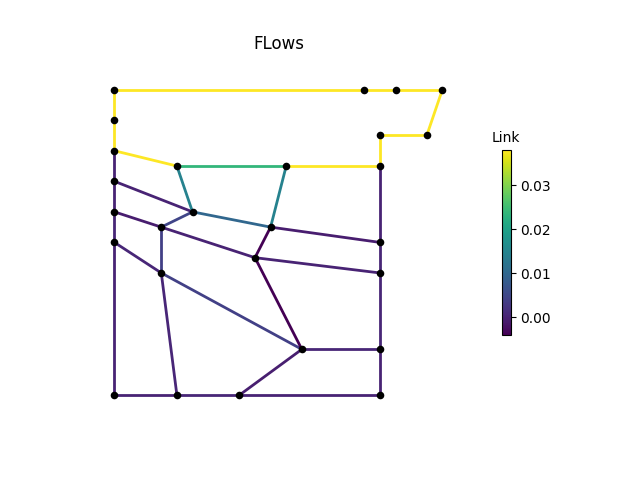

Values plotted in this chart, from the file beside it:
, M1, M2, M3, P1, P2, P2_1, P2_2, P2_3, P3, P3_1, P3_3, P4, P4_1, P4_2, P4_3, P6, P7, P8, IJ1-IJ2, -IJ1, IJ2-, IJ3-IJ4, -IJ3
0, 0.03808, 0.03808, 0.03808, 0.03808, 0.0, 0.0, 0.0005821, 0.0, 0.0, 0.0005838, 7.653668e-05, 7.653668e-05, 0.0005917, 0.0005899, 0.0, 0.03808, 0.03808, 0.03808, 0.02364, 0.03808, 0.03808, 0.009846, 0.0
3600, 0.03808, 0.03808, 0.03808, 0.03808, 0.0, 0.0, 0.0005821, 0.0, 0.0, 0.0005838, 7.653668e-05, 7.653668e-05, 0.0005917, 0.0005899, 0.0, 0.03808, 0.03808, 0.03808, 0.02364, 0.03808, 0.03808, 0.009846, 0.0
7200, 0.03808, 0.03808, 0.03808, 0.03808, 0.0, 0.0, 0.0005821, 0.0, 0.0, 0.0005838, 7.653668e-05, 7.653668e-05, 0.0005917, 0.0005899, 0.0, 0.03808, 0.03808, 0.03808, 0.02364, 0.03808, 0.03808, 0.009846, 0.0
10800, 0.03808, 0.03808, 0.03808, 0.03808, 0.0, 0.0, 0.0005821, 0.0, 0.0, 0.0005838, 7.653668e-05, 7.653668e-05, 0.0005917, 0.0005899, 0.0, 0.03808, 0.03808, 0.03808, 0.02364, 0.03808, 0.03808, 0.009846, 0.0
14400, 0.03808, 0.03808, 0.03808, 0.03808, 0.0, 0.0, 0.0005821, 0.0, 0.0, 0.0005838, 7.653668e-05, 7.653668e-05, 0.0005917, 0.0005899, 0.0, 0.03808, 0.03808, 0.03808, 0.02364, 0.03808, 0.03808, 0.009846, 0.0
18000, 0.03808, 0.03808, 0.03808, 0.03808, 0.0, 0.0, 0.0005821, 0.0, 0.0, 0.0005838, 7.653668e-05, 7.653668e-05, 0.0005917, 0.0005899, 0.0, 0.03808, 0.03808, 0.03808, 0.02364, 0.03808, 0.03808, 0.009846, 0.0
21600, 0.03808, 0.03808, 0.03808, 0.03808, 0.0, 0.0, 0.0005821, 0.0, 0.0, 0.0005838, 7.653668e-05, 7.653668e-05, 0.0005917, 0.0005899, 0.0, 0.03808, 0.03808, 0.03808, 0.02364, 0.03808, 0.03808, 0.009846, 0.0
25200, 0.03808, 0.03808, 0.03808, 0.03808, 0.0, 0.0, 0.0005821, 0.0, 0.0, 0.0005838, 7.653668e-05, 7.653668e-05, 0.0005917, 0.0005899, 0.0, 0.03808, 0.03808, 0.03808, 0.02364, 0.03808, 0.03808, 0.009846, 0.0
28800, 0.03808, 0.03808, 0.03808, 0.03808, 0.0, 0.0, 0.0005821, 0.0, 0.0, 0.0005838, 7.653668e-05, 7.653668e-05, 0.0005917, 0.0005899, 0.0, 0.03808, 0.03808, 0.03808, 0.02364, 0.03808, 0.03808, 0.009846, 0.0
32400, 0.03808, 0.03808, 0.03808, 0.03808, 0.0, 0.0, 0.0005821, 0.0, 0.0, 0.0005838, 7.653668e-05, 7.653668e-05, 0.0005917, 0.0005899, 0.0, 0.03808, 0.03808, 0.03808, 0.02364, 0.03808, 0.03808, 0.009846, 0.0
36000, 0.03808, 0.03808, 0.03808, 0.03808, 0.0, 0.0, 0.0005821, 0.0, 0.0, 0.0005838, 7.653668e-05, 7.653668e-05, 0.0005917, 0.0005899, 0.0, 0.03808, 0.03808, 0.03808, 0.02364, 0.03808, 0.03808, 0.009846, 0.0
39600, 0.03808, 0.03808, 0.03808, 0.03808, 0.0, 0.0, 0.0005821, 0.0, 0.0, 0.0005838, 7.653668e-05, 7.653668e-05, 0.0005917, 0.0005899, 0.0, 0.03808, 0.03808, 0.03808, 0.02364, 0.03808, 0.03808, 0.009846, 0.0
43200, 0.03808, 0.03808, 0.03808, 0.03808, 0.0, 0.0, 0.0005821, 0.0, 0.0, 0.0005838, 7.653668e-05, 7.653668e-05, 0.0005917, 0.0005899, 0.0, 0.03808, 0.03808, 0.03808, 0.02364, 0.03808, 0.03808, 0.009846, 0.0
46800, 0.03808, 0.03808, 0.03808, 0.03808, 0.0, 0.0, 0.0005821, 0.0, 0.0, 0.0005838, 7.653668e-05, 7.653668e-05, 0.0005917, 0.0005899, 0.0, 0.03808, 0.03808, 0.03808, 0.02364, 0.03808, 0.03808, 0.009846, 0.0
50400, 0.03808, 0.03808, 0.03808, 0.03808, 0.0, 0.0, 0.0005821, 0.0, 0.0, 0.0005838, 7.653668e-05, 7.653668e-05, 0.0005917, 0.0005899, 0.0, 0.03808, 0.03808, 0.03808, 0.02364, 0.03808, 0.03808, 0.009846, 0.0
54000, 0.03808, 0.03808, 0.03808, 0.03808, 0.0, 0.0, 0.0005821, 0.0, 0.0, 0.0005838, 7.653668e-05, 7.653668e-05, 0.0005917, 0.0005899, 0.0, 0.03808, 0.03808, 0.03808, 0.02364, 0.03808, 0.03808, 0.009846, 0.0
57600, 0.03808, 0.03808, 0.03808, 0.03808, 0.0, 0.0, 0.0005821, 0.0, 0.0, 0.0005838, 7.653668e-05, 7.653668e-05, 0.0005917, 0.0005899, 0.0, 0.03808, 0.03808, 0.03808, 0.02364, 0.03808, 0.03808, 0.009846, 0.0
61200, 0.03808, 0.03808, 0.03808, 0.03808, 0.0, 0.0, 0.0005821, 0.0, 0.0, 0.0005838, 7.653668e-05, 7.653668e-05, 0.0005917, 0.0005899, 0.0, 0.03808, 0.03808, 0.03808, 0.02364, 0.03808, 0.03808, 0.009846, 0.0
64800, 0.03808, 0.03808, 0.03808, 0.03808, 0.0, 0.0, 0.0005821, 0.0, 0.0, 0.0005838, 7.653668e-05, 7.653668e-05, 0.0005917, 0.0005899, 0.0, 0.03808, 0.03808, 0.03808, 0.02364, 0.03808, 0.03808, 0.009846, 0.0
68400, 0.03808, 0.03808, 0.03808, 0.03808, 0.0, 0.0, 0.0005821, 0.0, 0.0, 0.0005838, 7.653668e-05, 7.653668e-05, 0.0005917, 0.0005899, 0.0, 0.03808, 0.03808, 0.03808, 0.02364, 0.03808, 0.03808, 0.009846, 0.0
72000, 0.03808, 0.03808, 0.03808, 0.03808, 0.0, 0.0, 0.0005821, 0.0, 0.0, 0.0005838, 7.653668e-05, 7.653668e-05, 0.0005917, 0.0005899, 0.0, 0.03808, 0.03808, 0.03808, 0.02364, 0.03808, 0.03808, 0.009846, 0.0
75600, 0.03808, 0.03808, 0.03808, 0.03808, 0.0, 0.0, 0.0005821, 0.0, 0.0, 0.0005838, 7.653668e-05, 7.653668e-05, 0.0005917, 0.0005899, 0.0, 0.03808, 0.03808, 0.03808, 0.02364, 0.03808, 0.03808, 0.009846, 0.0
79200, 0.03808, 0.03808, 0.03808, 0.03808, 0.0, 0.0, 0.0005821, 0.0, 0.0, 0.0005838, 7.653668e-05, 7.653668e-05, 0.0005917, 0.0005899, 0.0, 0.03808, 0.03808, 0.03808, 0.02364, 0.03808, 0.03808, 0.009846, 0.0
82800, 0.03808, 0.03808, 0.03808, 0.03808, 0.0, 0.0, 0.0005821, 0.0, 0.0, 0.0005838, 7.653668e-05, 7.653668e-05, 0.0005917, 0.0005899, 0.0, 0.03808, 0.03808, 0.03808, 0.02364, 0.03808, 0.03808, 0.009846, 0.0
86400, 0.03808, 0.03808, 0.03808, 0.03808, 0.0, 0.0, 0.0005821, 0.0, 0.0, 0.0005838, 7.653668e-05, 7.653668e-05, 0.0005917, 0.0005899, 0.0, 0.03808, 0.03808, 0.03808, 0.02364, 0.03808, 0.03808, 0.009846, 0.0
